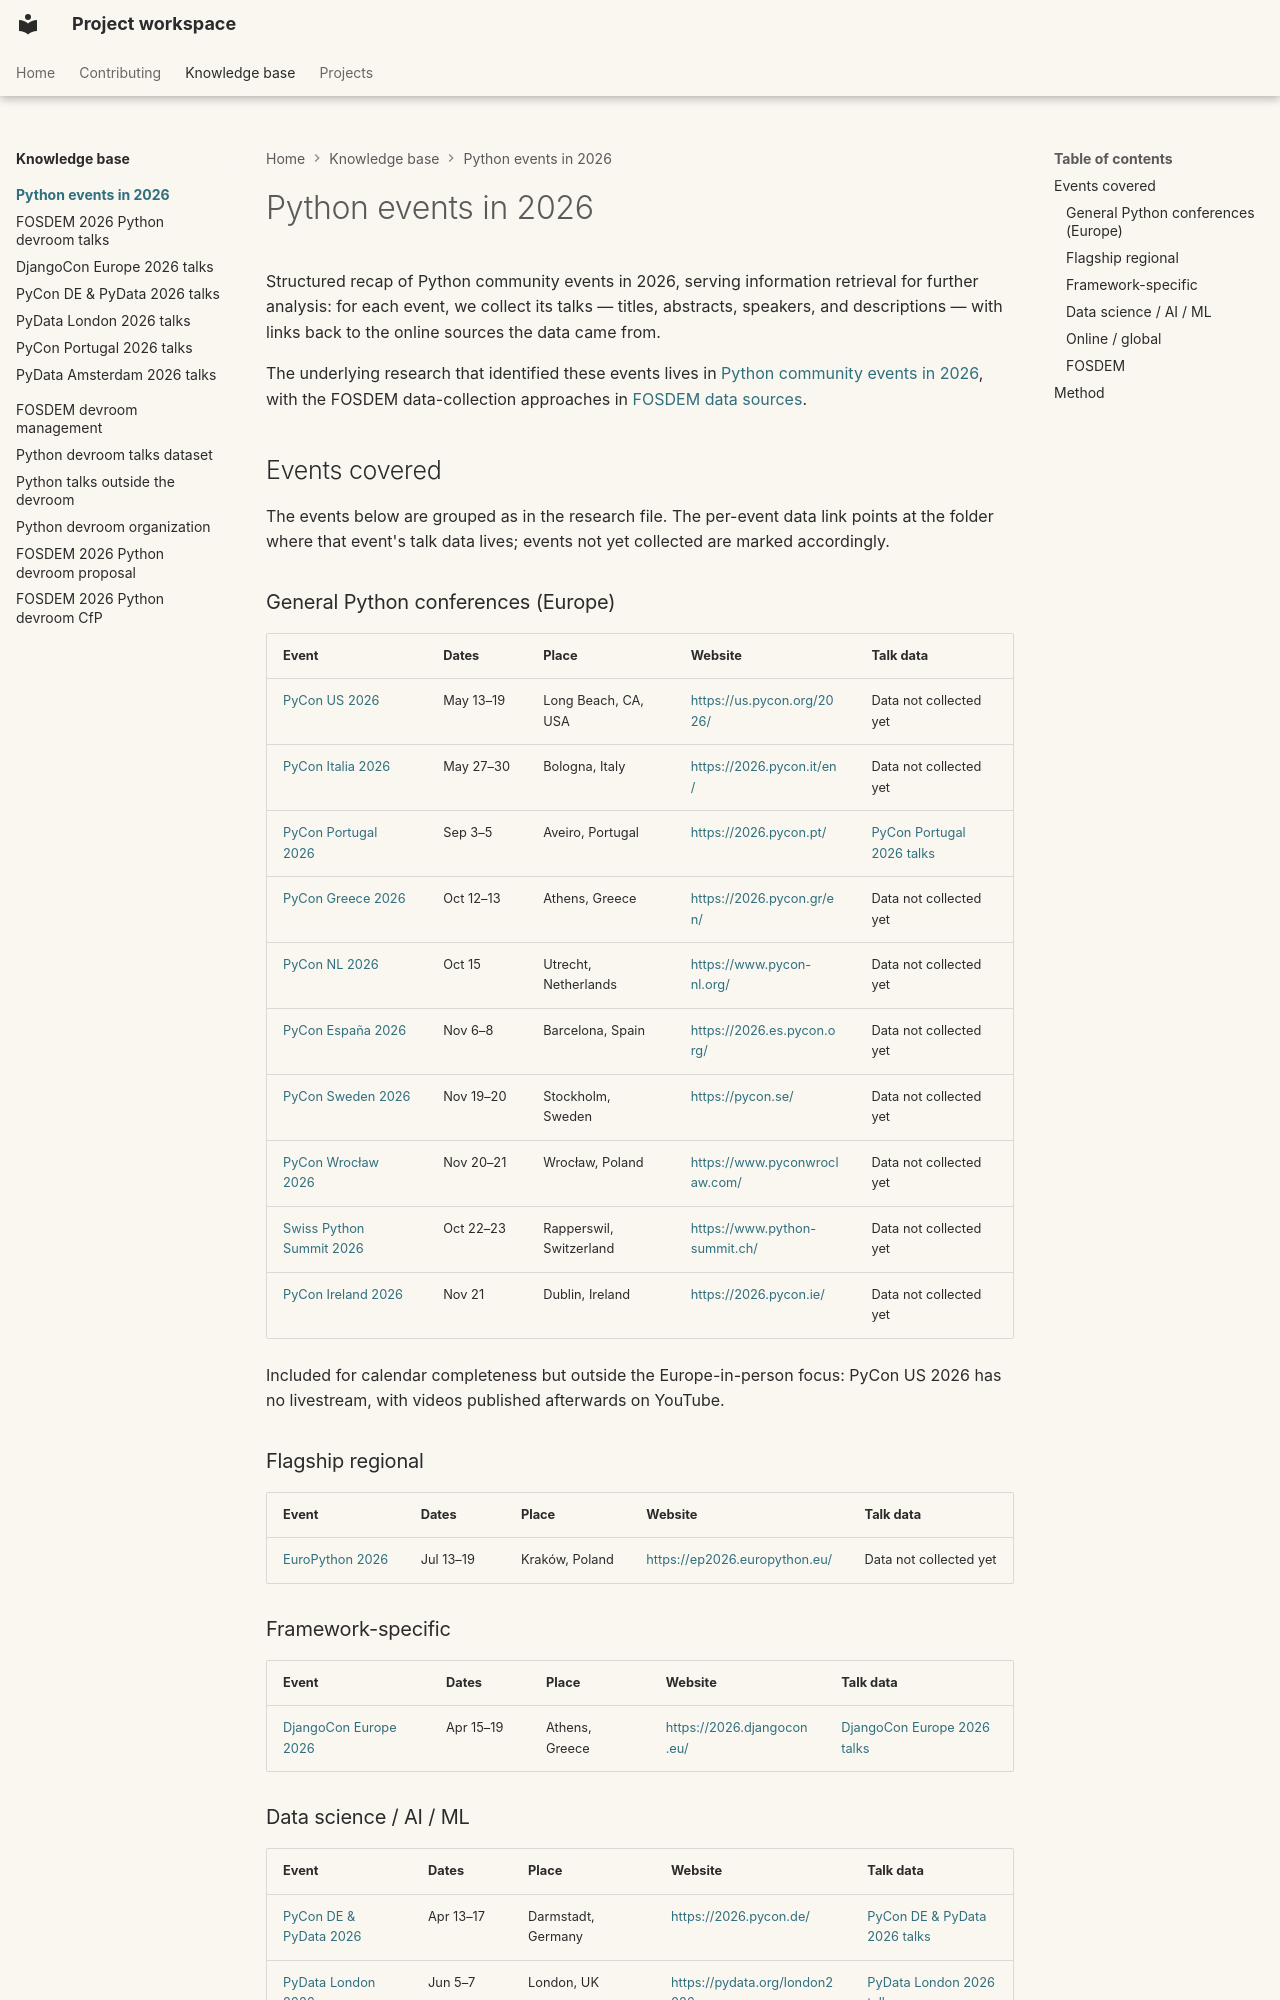

repository: thibaudcolas/python-at-fosdem · page: knowledge-base/2026-python-events/index.html · generator: mkdocs

# Python events in 2026

Structured recap of Python community events in 2026, serving information retrieval for further analysis: for each event, we collect its talks — titles, abstracts, speakers, and descriptions — with links back to the online sources the data came from.

The underlying research that identified these events lives in <a href="../../../early-research/2026-python-events.md">Python community events in 2026</a>, with the FOSDEM data-collection approaches in <a href="../../../early-research/fosdem-data-sources.md">FOSDEM data sources</a>.

## Events covered

The events below are grouped as in the research file. The per-event data link points at the folder where that event's talk data lives; events not yet collected are marked accordingly.

### General Python conferences (Europe)

| Event                                                     | Dates     | Place                   | Website                         | Talk data                                                 |
| --------------------------------------------------------- | --------- | ----------------------- | ------------------------------- | --------------------------------------------------------- |
| [PyCon US 2026](https://us.pycon.org/2026/)               | May 13–19 | Long Beach, CA, USA     | <https://us.pycon.org/2026/>    | Data not collected yet                                    |
| [PyCon Italia 2026](https://2026.pycon.it/en/)            | May 27–30 | Bologna, Italy          | <https://2026.pycon.it/en/>     | Data not collected yet                                    |
| [PyCon Portugal 2026](https://2026.pycon.pt/)             | Sep 3–5   | Aveiro, Portugal        | <https://2026.pycon.pt/>        | [PyCon Portugal 2026 talks](pycon-portugal-2026/talks.md) |
| [PyCon Greece 2026](https://2026.pycon.gr/en/)            | Oct 12–13 | Athens, Greece          | <https://2026.pycon.gr/en/>     | Data not collected yet                                    |
| [PyCon NL 2026](https://www.pycon-nl.org/)                | Oct 15    | Utrecht, Netherlands    | <https://www.pycon-nl.org/>     | Data not collected yet                                    |
| [PyCon España 2026](https://2026.es.pycon.org/)           | Nov 6–8   | Barcelona, Spain        | <https://2026.es.pycon.org/>    | Data not collected yet                                    |
| [PyCon Sweden 2026](https://pycon.se/)                    | Nov 19–20 | Stockholm, Sweden       | <https://pycon.se/>             | Data not collected yet                                    |
| [PyCon Wrocław 2026](https://www.pyconwroclaw.com/)       | Nov 20–21 | Wrocław, Poland         | <https://www.pyconwroclaw.com/> | Data not collected yet                                    |
| [Swiss Python Summit 2026](https://www.python-summit.ch/) | Oct 22–23 | Rapperswil, Switzerland | <https://www.python-summit.ch/> | Data not collected yet                                    |
| [PyCon Ireland 2026](https://2026.pycon.ie/)              | Nov 21    | Dublin, Ireland         | <https://2026.pycon.ie/>        | Data not collected yet                                    |

Included for calendar completeness but outside the Europe-in-person focus: PyCon US 2026 has no livestream, with videos published afterwards on YouTube.

### Flagship regional

| Event                                            | Dates     | Place          | Website                         | Talk data              |
| ------------------------------------------------ | --------- | -------------- | ------------------------------- | ---------------------- |
| [EuroPython 2026](https://ep2026.europython.eu/) | Jul 13–19 | Kraków, Poland | <https://ep2026.europython.eu/> | Data not collected yet |

### Framework-specific

| Event                                               | Dates     | Place          | Website                      | Talk data                                                     |
| --------------------------------------------------- | --------- | -------------- | ---------------------------- | ------------------------------------------------------------- |
| [DjangoCon Europe 2026](https://2026.djangocon.eu/) | Apr 15–19 | Athens, Greece | <https://2026.djangocon.eu/> | [DjangoCon Europe 2026 talks](djangocon-europe-2026/talks.md) |
